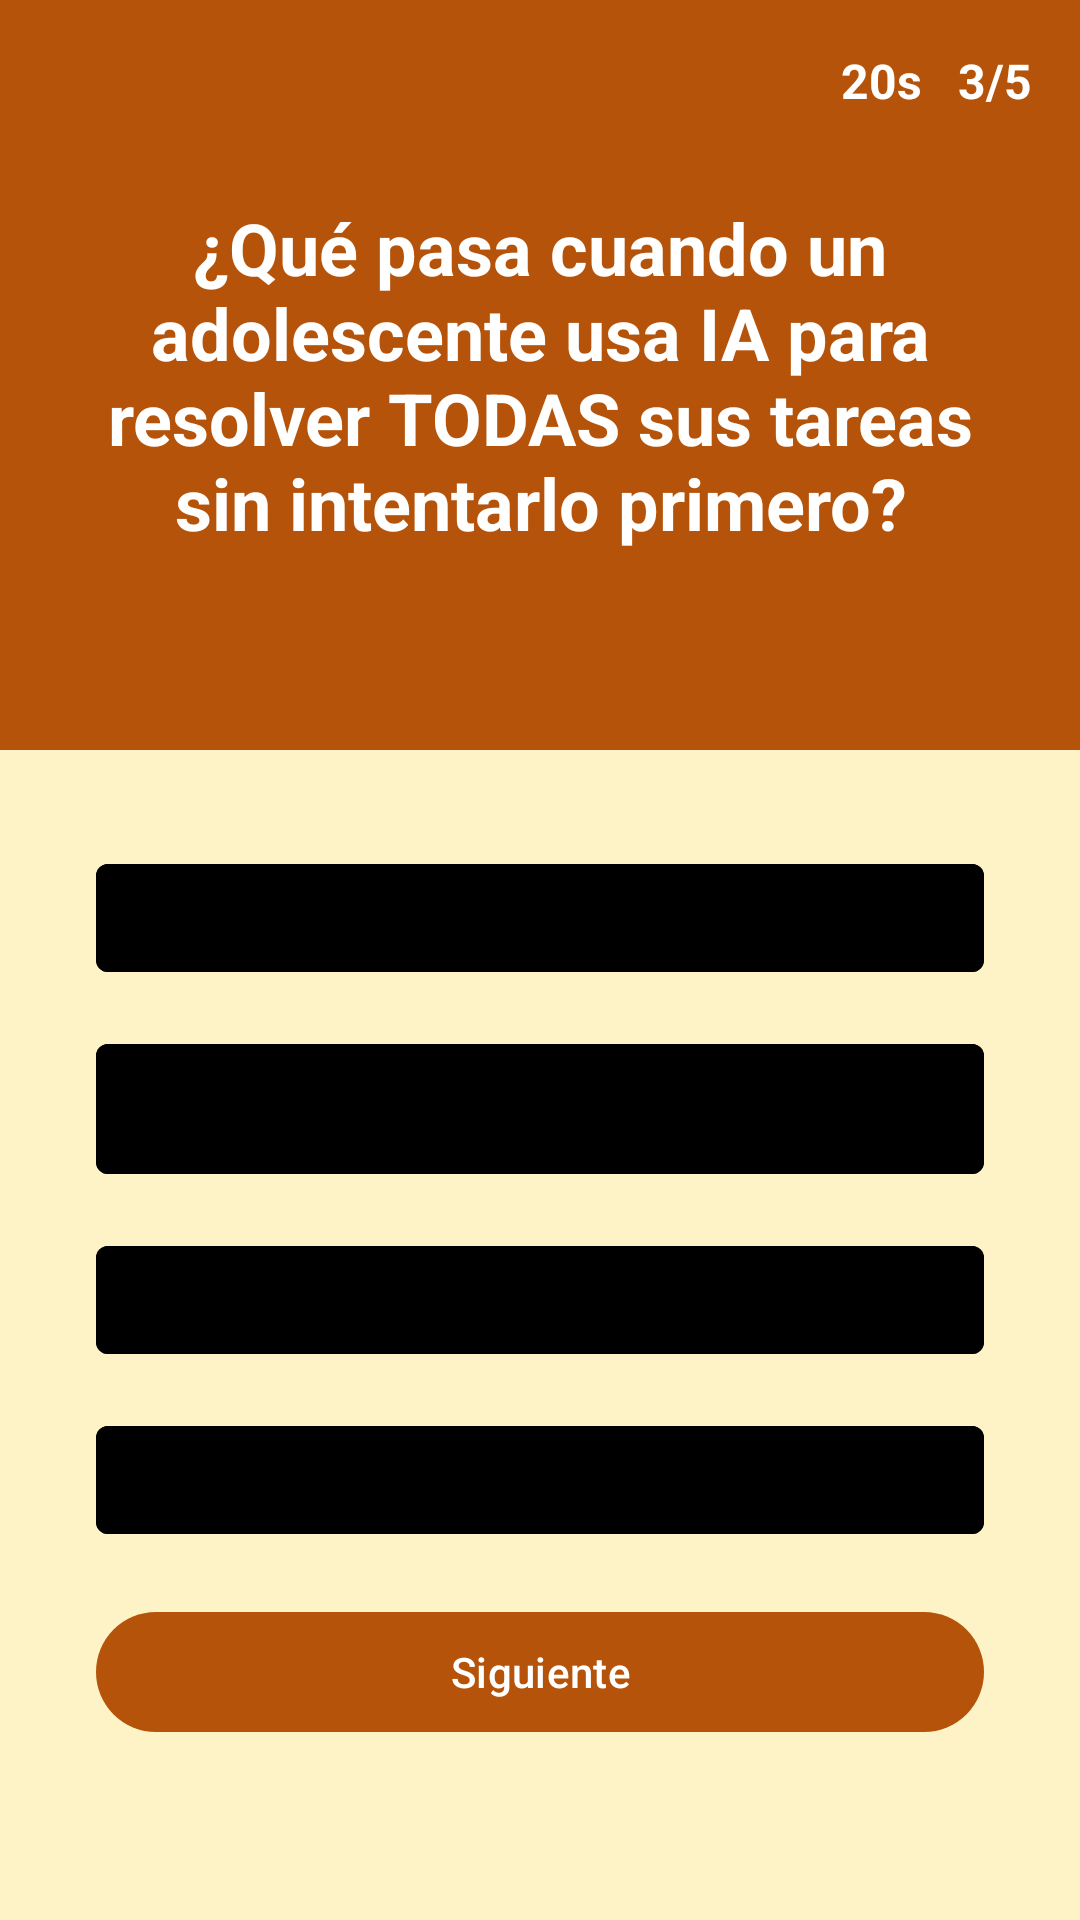

Produce the Android XML layout that renders to this screen, including the resource entries it uses.
<!-- AndroidManifest.xml: application theme Theme.JuegotriviaV1 -->
<!-- res/layout/pregunta_3.xml -->
<?xml version="1.0" encoding="utf-8"?>
<androidx.constraintlayout.widget.ConstraintLayout xmlns:android="http://schemas.android.com/apk/res/android"
    xmlns:app="http://schemas.android.com/apk/res-auto"
    android:layout_width="match_parent"
    android:layout_height="match_parent"
    android:background="#FEF3C7">

    
    <View
        android:id="@+id/viewHeader"
        android:layout_width="match_parent"
        android:layout_height="250dp"
        android:background="#B45309"
        app:layout_constraintEnd_toEndOf="parent"
        app:layout_constraintStart_toStartOf="parent"
        app:layout_constraintTop_toTopOf="parent" />

    
    <TextView
        android:id="@+id/tvTimer"
        android:layout_width="wrap_content"
        android:layout_height="wrap_content"
        android:layout_marginTop="16dp"
        android:layout_marginEnd="12dp"
        android:text="20s"
        android:textColor="#FFFFFF"
        android:textSize="16sp"
        android:textStyle="bold"
        app:layout_constraintEnd_toStartOf="@+id/tvProgreso"
        app:layout_constraintTop_toTopOf="parent" />

    
    <TextView
        android:id="@+id/tvProgreso"
        android:layout_width="wrap_content"
        android:layout_height="wrap_content"
        android:layout_marginTop="16dp"
        android:layout_marginEnd="16dp"
        android:text="3/5"
        android:textColor="#FFFFFF"
        android:textSize="16sp"
        android:textStyle="bold"
        app:layout_constraintEnd_toEndOf="parent"
        app:layout_constraintTop_toTopOf="parent" />

    <TextView
        android:id="@+id/textViewPregunta"
        android:layout_width="0dp"
        android:layout_height="wrap_content"
        android:layout_margin="24dp"
        android:text="¿Qué pasa cuando un adolescente usa IA para resolver TODAS sus tareas sin intentarlo primero?"
        android:textColor="#FFFFFF"
        android:textSize="24sp"
        android:textStyle="bold"
        android:textAlignment="center"
        app:layout_constraintBottom_toBottomOf="@+id/viewHeader"
        app:layout_constraintEnd_toEndOf="parent"
        app:layout_constraintStart_toStartOf="parent"
        app:layout_constraintTop_toTopOf="@+id/viewHeader" />

    <com.google.android.material.button.MaterialButton
        android:id="@+id/bAfirmacion3_1"
        style="@style/Widget.MaterialComponents.Button.OutlinedButton"
        android:layout_width="0dp"
        android:layout_height="wrap_content"
        android:layout_marginStart="32dp"
        android:layout_marginTop="32dp"
        android:layout_marginEnd="32dp"
        app:backgroundTint="@color/boton_background_selector"
        android:text="Aprende más rápido"
        android:textColor="#000000"
        android:textAllCaps="false"
        app:strokeColor="#000000"
        app:strokeWidth="2dp"
        app:layout_constraintEnd_toEndOf="parent"
        app:layout_constraintStart_toStartOf="parent"
        app:layout_constraintTop_toBottomOf="@+id/viewHeader" />

    <com.google.android.material.button.MaterialButton
        android:id="@+id/bAfirmacion3_2"
        style="@style/Widget.MaterialComponents.Button.OutlinedButton"
        android:layout_width="0dp"
        android:layout_height="wrap_content"
        android:layout_marginStart="32dp"
        android:layout_marginTop="12dp"
        android:layout_marginEnd="32dp"
        app:backgroundTint="@color/boton_background_selector"
        android:text="No desarrolla habilidades propias de pensamiento crítico"
        android:textColor="#000000"
        android:textAllCaps="false"
        app:strokeColor="#000000"
        app:strokeWidth="2dp"
        app:layout_constraintEnd_toEndOf="parent"
        app:layout_constraintStart_toStartOf="parent"
        app:layout_constraintTop_toBottomOf="@+id/bAfirmacion3_1" />

    <com.google.android.material.button.MaterialButton
        android:id="@+id/bAfirmacion3_3"
        style="@style/Widget.MaterialComponents.Button.OutlinedButton"
        android:layout_width="0dp"
        android:layout_height="wrap_content"
        android:layout_marginStart="32dp"
        android:layout_marginTop="12dp"
        android:layout_marginEnd="32dp"
        app:backgroundTint="@color/boton_background_selector"
        android:text="Mejora su memoria"
        android:textColor="#000000"
        android:textAllCaps="false"
        app:strokeColor="#000000"
        app:strokeWidth="2dp"
        app:layout_constraintEnd_toEndOf="parent"
        app:layout_constraintStart_toStartOf="parent"
        app:layout_constraintTop_toBottomOf="@+id/bAfirmacion3_2" />

    <com.google.android.material.button.MaterialButton
        android:id="@+id/bAfirmacion3_4"
        style="@style/Widget.MaterialComponents.Button.OutlinedButton"
        android:layout_width="0dp"
        android:layout_height="wrap_content"
        android:layout_marginStart="32dp"
        android:layout_marginTop="12dp"
        android:layout_marginEnd="32dp"
        app:backgroundTint="@color/boton_background_selector"
        android:text="Se vuelve más independiente"
        android:textColor="#000000"
        android:textAllCaps="false"
        app:strokeColor="#000000"
        app:strokeWidth="2dp"
        app:layout_constraintEnd_toEndOf="parent"
        app:layout_constraintStart_toStartOf="parent"
        app:layout_constraintTop_toBottomOf="@+id/bAfirmacion3_3" />

    <com.google.android.material.button.MaterialButton
        android:id="@+id/btnSiguiente"
        android:layout_width="0dp"
        android:layout_height="wrap_content"
        android:layout_marginStart="32dp"
        android:layout_marginTop="16dp"
        android:layout_marginEnd="32dp"
        android:text="Siguiente"
        android:textColor="#FFFFFF"
        android:textAllCaps="false"
        app:backgroundTint="#B45309"
        app:layout_constraintEnd_toEndOf="parent"
        app:layout_constraintStart_toStartOf="parent"
        app:layout_constraintTop_toBottomOf="@+id/bAfirmacion3_4" />

    <com.google.android.material.card.MaterialCardView
        android:id="@+id/cardResultado"
        android:layout_width="300dp"
        android:layout_height="wrap_content"
        android:layout_marginTop="16dp"
        android:visibility="gone"
        app:cardBackgroundColor="#DCFCE7"
        app:cardCornerRadius="8dp"
        app:layout_constraintEnd_toEndOf="parent"
        app:layout_constraintStart_toStartOf="parent"
        app:layout_constraintTop_toBottomOf="@+id/btnSiguiente">

        <TextView
            android:id="@+id/textViewResultado"
            android:layout_width="match_parent"
            android:layout_height="wrap_content"
            android:padding="12dp"
            android:textColor="#222222"
            android:textSize="18sp"
            android:textStyle="bold"
            android:textAlignment="center" />

    </com.google.android.material.card.MaterialCardView>

</androidx.constraintlayout.widget.ConstraintLayout>
<!-- resources referenced by this layout -->
<resources>
  <style name="Theme.JuegotriviaV1" parent="Base.Theme.JuegotriviaV1" />
  <style name="Base.Theme.JuegotriviaV1" parent="Theme.Material3.DayNight.NoActionBar">
          
          
      </style>
</resources>
